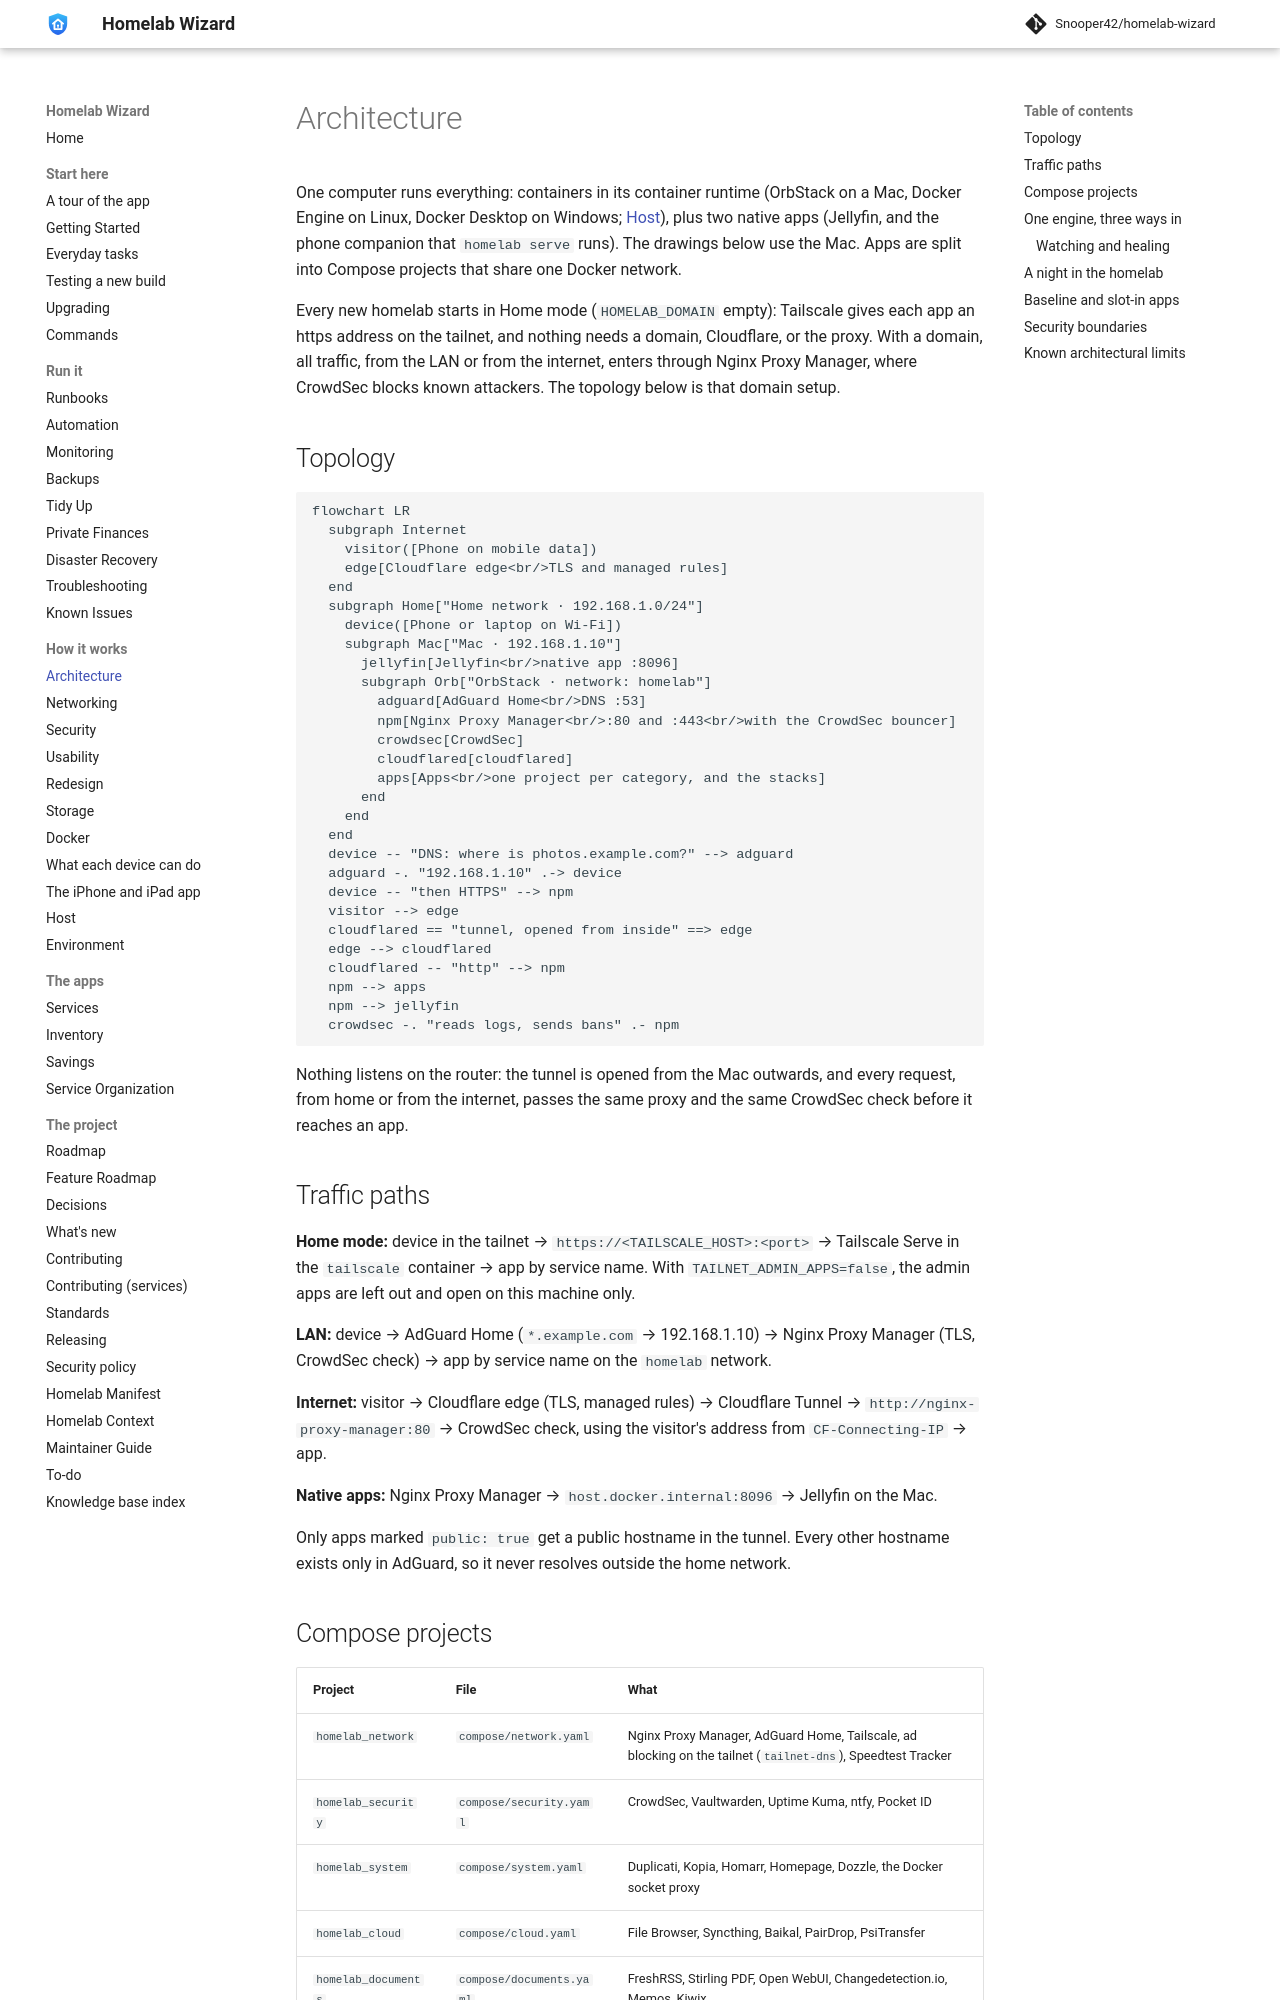

repository: Snooper42/homelab-wizard · page: docs/Architecture/index.html · generator: mkdocs

---
version: 0.17.0
---

# Architecture

One computer runs everything: containers in its container runtime (OrbStack on a Mac, Docker Engine on Linux, Docker Desktop on Windows; [Host](<Host.md#linux-and-windows-hosts>)), plus two native apps (Jellyfin, and the phone companion that `homelab serve` runs). The drawings below use the Mac. Apps are split into Compose projects that share one Docker network.

Every new homelab starts in Home mode (`HOMELAB_DOMAIN` empty): Tailscale gives each app an https address on the tailnet, and nothing needs a domain, Cloudflare, or the proxy. With a domain, all traffic, from the LAN or from the internet, enters through Nginx Proxy Manager, where CrowdSec blocks known attackers. The topology below is that domain setup.

## Topology

```mermaid
flowchart LR
  subgraph Internet
    visitor([Phone on mobile data])
    edge[Cloudflare edge<br/>TLS and managed rules]
  end
  subgraph Home["Home network · 192.168.1.0/24"]
    device([Phone or laptop on Wi-Fi])
    subgraph Mac["Mac · 192.168.1.10"]
      jellyfin[Jellyfin<br/>native app :8096]
      subgraph Orb["OrbStack · network: homelab"]
        adguard[AdGuard Home<br/>DNS :53]
        npm[Nginx Proxy Manager<br/>:80 and :443<br/>with the CrowdSec bouncer]
        crowdsec[CrowdSec]
        cloudflared[cloudflared]
        apps[Apps<br/>one project per category, and the stacks]
      end
    end
  end
  device -- "DNS: where is photos.example.com?" --> adguard
  adguard -. "192.168.1.10" .-> device
  device -- "then HTTPS" --> npm
  visitor --> edge
  cloudflared == "tunnel, opened from inside" ==> edge
  edge --> cloudflared
  cloudflared -- "http" --> npm
  npm --> apps
  npm --> jellyfin
  crowdsec -. "reads logs, sends bans" .- npm
```

Nothing listens on the router: the tunnel is opened from the Mac outwards, and every request, from home or from the internet, passes the same proxy and the same CrowdSec check before it reaches an app.

## Traffic paths

**Home mode:** device in the tailnet → `https://<TAILSCALE_HOST>:<port>` → Tailscale Serve in the `tailscale` container → app by service name. With `TAILNET_ADMIN_APPS=false`, the admin apps are left out and open on this machine only.

**LAN:** device → AdGuard Home (`*.example.com` → 192.168.1.10) → Nginx Proxy Manager (TLS, CrowdSec check) → app by service name on the `homelab` network.

**Internet:** visitor → Cloudflare edge (TLS, managed rules) → Cloudflare Tunnel → `http://nginx-proxy-manager:80` → CrowdSec check, using the visitor's address from `CF-Connecting-IP` → app.

**Native apps:** Nginx Proxy Manager → `host.docker.internal:8096` → Jellyfin on the Mac.

Only apps marked `public: true` get a public hostname in the tunnel. Every other hostname exists only in AdGuard, so it never resolves outside the home network.
